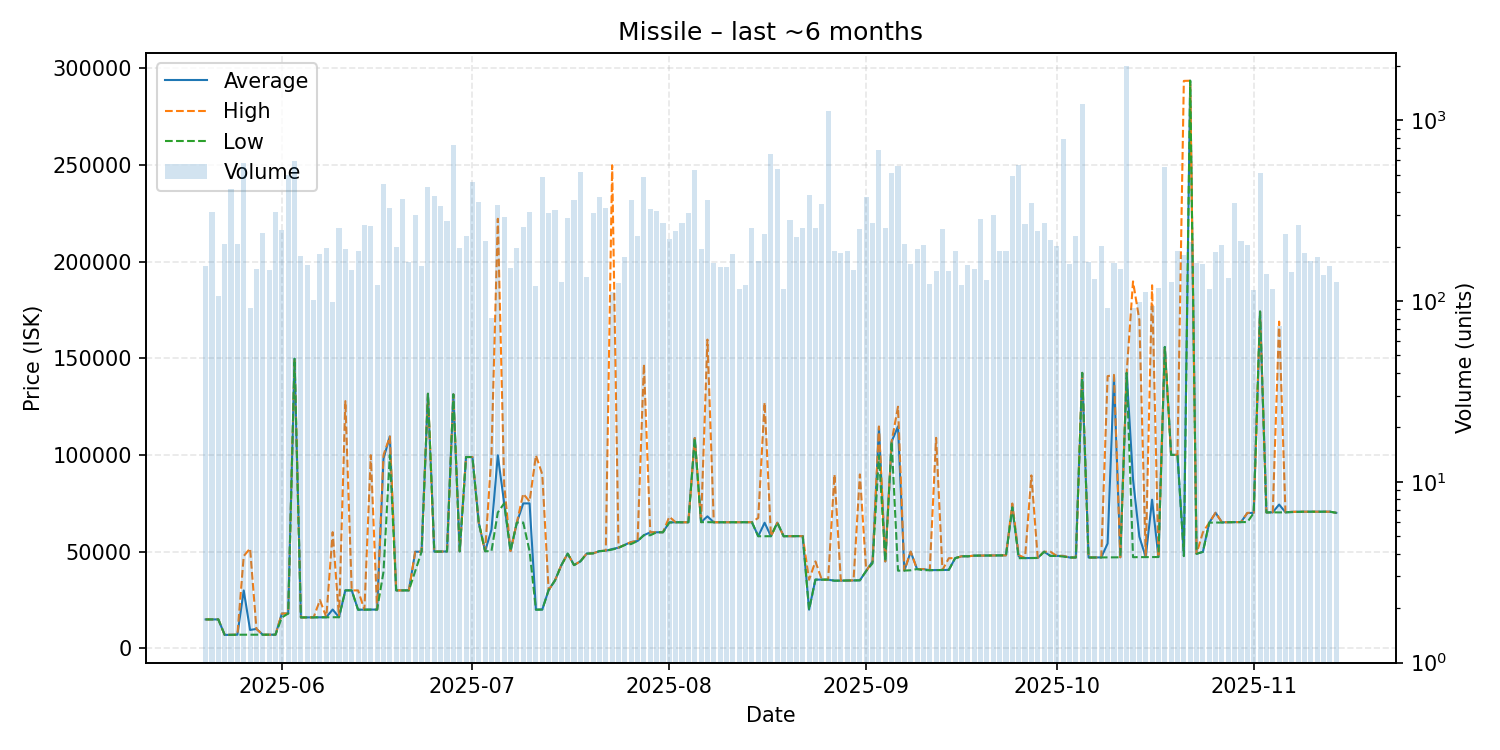

The file beside this chart, header and first rows:
date, average, highest, lowest, order_count, volume
2025-05-20, 15000, 15000, 15000, 62, 157
2025-05-21, 15000, 15000, 15000, 57, 311
2025-05-22, 15000, 15000, 15000, 61, 106
2025-05-23, 7002, 7002, 7002, 46, 207
2025-05-24, 7008, 7083, 7008, 72, 416
2025-05-25, 7083, 7083, 7083, 78, 207
2025-05-26, 29970, 47770, 7088, 80, 583
2025-05-27, 9538, 51700, 7089, 52, 91
2025-05-28, 10080, 10080, 7089, 68, 150
2025-05-29, 7090, 7090, 7090, 55, 239
2025-05-30, 7093, 7093, 7093, 61, 148
2025-05-31, 7097, 7097, 7097, 77, 312
2025-06-01, 18000, 18020, 16000, 80, 248
2025-06-02, 18060, 18060, 18060, 73, 499
2025-06-03, 149800, 149800, 149800, 60, 598
2025-06-04, 16020, 16020, 16020, 57, 177
2025-06-05, 16040, 16040, 16040, 58, 159
2025-06-06, 16060, 16065, 16050, 52, 101
2025-06-07, 16110, 25000, 16100, 67, 181
2025-06-08, 16110, 16110, 16110, 63, 196
2025-06-09, 20118, 60120, 16130, 48, 99
2025-06-10, 16140, 16140, 16140, 60, 252
2025-06-11, 30030, 127900, 30010, 68, 193
2025-06-12, 30010, 30010, 30010, 61, 149
2025-06-13, 20020, 30000, 20010, 52, 188
2025-06-14, 20070, 20070, 20070, 51, 262
2025-06-15, 20090, 99930, 20080, 72, 259
2025-06-16, 20080, 20080, 20080, 54, 122
2025-06-17, 98100, 99950, 39510, 72, 442
2025-06-18, 109600, 109600, 99975, 53, 326
2025-06-19, 30010, 30010, 30010, 45, 198
2025-06-20, 30030, 30030, 30030, 50, 367
2025-06-21, 30020, 30020, 30020, 62, 164
2025-06-22, 50000, 50010, 40010, 66, 300
2025-06-23, 50010, 50010, 50010, 59, 156
2025-06-24, 131700, 131700, 131700, 47, 428
2025-06-25, 50050, 50050, 50050, 53, 379
2025-06-26, 50100, 50100, 50100, 58, 337
2025-06-27, 50130, 50130, 50130, 43, 277
2025-06-28, 131400, 131400, 131400, 66, 732
2025-06-29, 50220, 50230, 50200, 58, 197
2025-06-30, 98980, 98980, 98980, 34, 230
2025-07-01, 98980, 98980, 98980, 61, 453
2025-07-02, 65000, 65000, 65000, 60, 355
2025-07-03, 50270, 50270, 50270, 43, 216
2025-07-04, 61386, 100000, 50270, 42, 81
2025-07-05, 99900, 222200, 70310, 72, 338
2025-07-06, 75010, 85000, 75010, 71, 292
2025-07-07, 50350, 50350, 50350, 65, 152
2025-07-08, 65110, 65240, 65110, 72, 196
2025-07-09, 75000, 79980, 65120, 53, 258
2025-07-10, 75000, 76000, 50280, 64, 312
2025-07-11, 20080, 99840, 20020, 48, 121
2025-07-12, 20120, 90000, 20110, 72, 486
2025-07-13, 30170, 30170, 30170, 75, 308
2025-07-14, 35150, 35150, 35150, 47, 319
2025-07-15, 43010, 43020, 43000, 49, 127
2025-07-16, 49030, 49030, 49030, 58, 287
2025-07-17, 43080, 43080, 43080, 53, 360
2025-07-18, 45030, 45030, 45030, 62, 518
... 119 more rows
